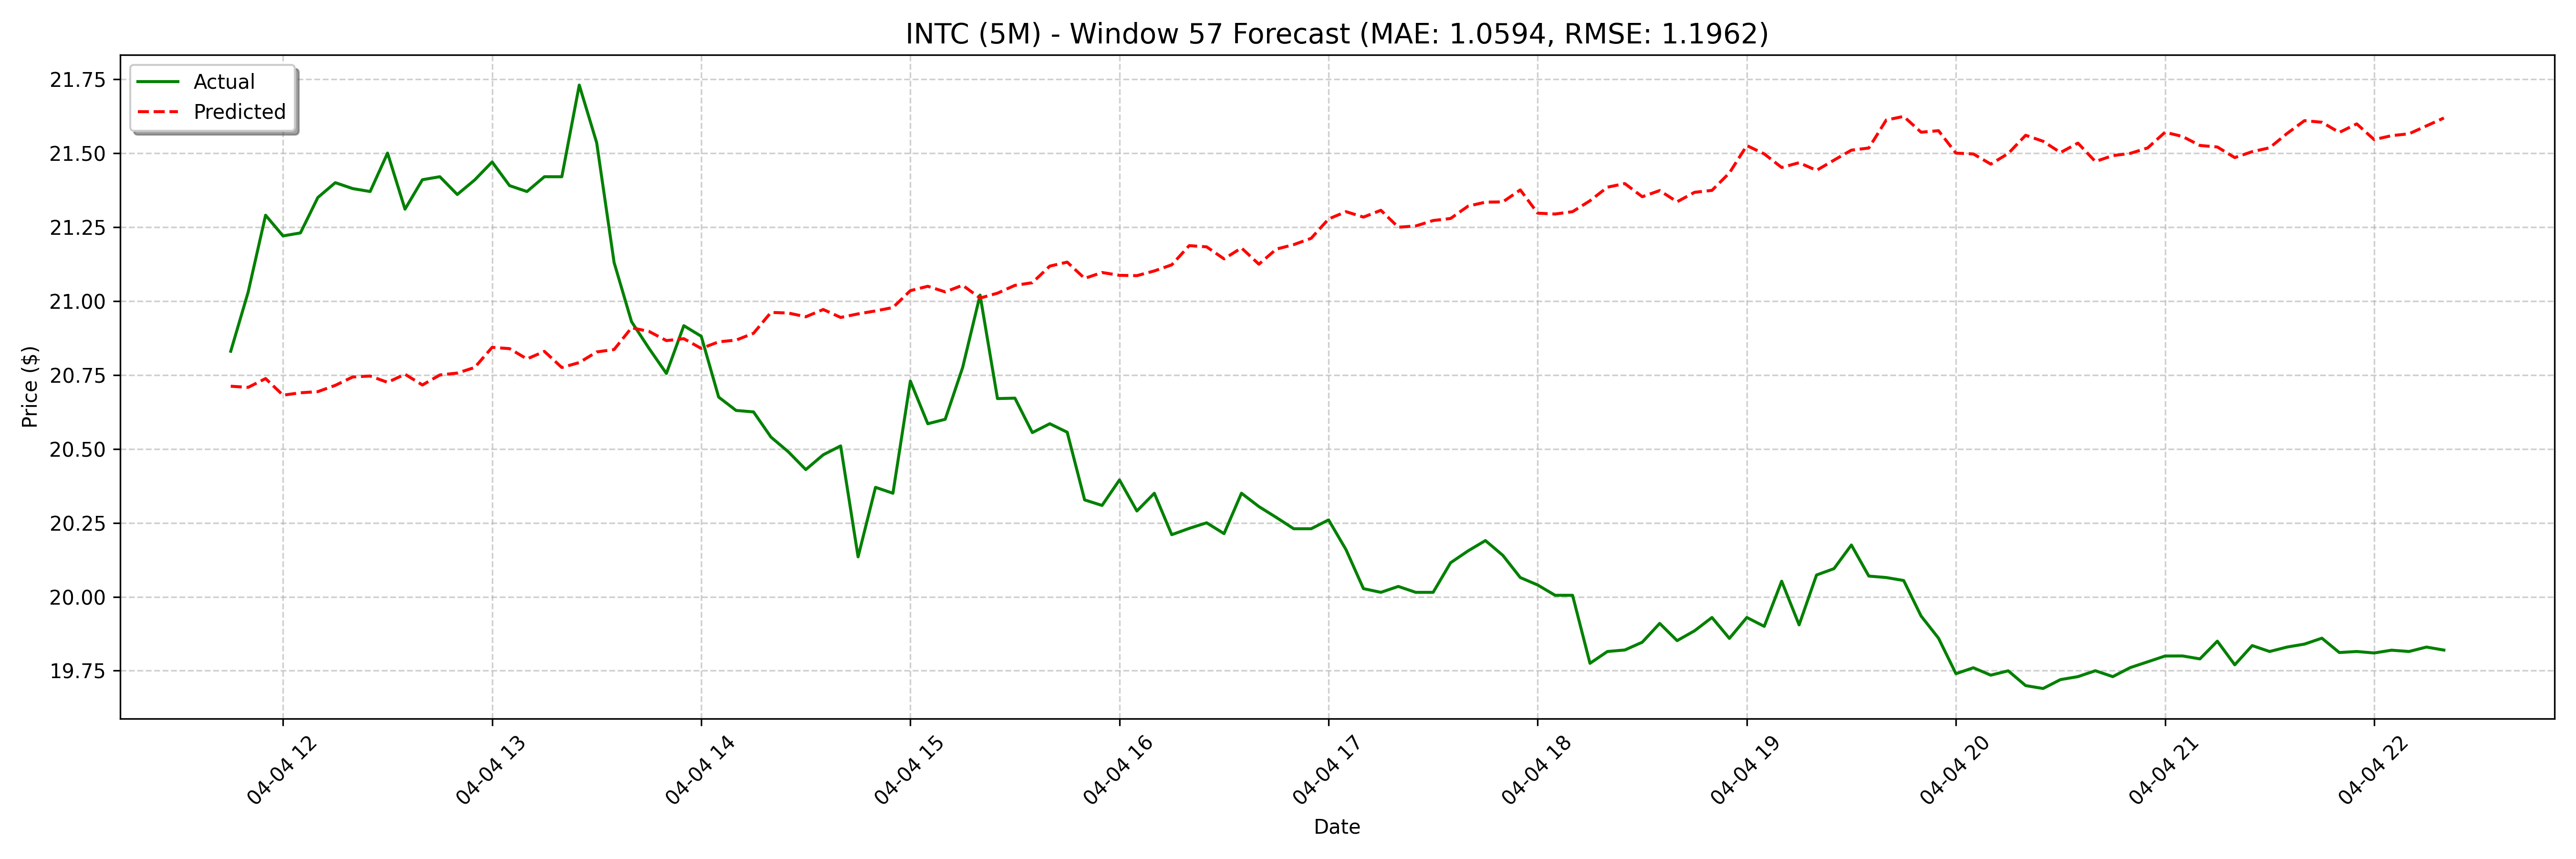

The data file committed next to this chart (first rows):
date, actual, forecast
2025-04-04 11:45:00, 20.83, 20.71
2025-04-04 11:50:00, 21.03, 20.71
2025-04-04 11:55:00, 21.29, 20.74
2025-04-04 12:00:00, 21.22, 20.68
2025-04-04 12:05:00, 21.23, 20.69
2025-04-04 12:10:00, 21.35, 20.69
2025-04-04 12:15:00, 21.4, 20.71
2025-04-04 12:20:00, 21.38, 20.74
2025-04-04 12:25:00, 21.37, 20.75
2025-04-04 12:30:00, 21.5, 20.72
2025-04-04 12:35:00, 21.31, 20.75
2025-04-04 12:40:00, 21.41, 20.72
2025-04-04 12:45:00, 21.42, 20.75
2025-04-04 12:50:00, 21.36, 20.76
2025-04-04 12:55:00, 21.41, 20.78
2025-04-04 13:00:00, 21.47, 20.84
2025-04-04 13:05:00, 21.39, 20.84
2025-04-04 13:10:00, 21.37, 20.8
2025-04-04 13:15:00, 21.42, 20.83
2025-04-04 13:20:00, 21.42, 20.78
2025-04-04 13:25:00, 21.73, 20.79
2025-04-04 13:30:00, 21.53, 20.83
2025-04-04 13:35:00, 21.13, 20.84
2025-04-04 13:40:00, 20.93, 20.91
2025-04-04 13:45:00, 20.84, 20.9
2025-04-04 13:50:00, 20.75, 20.87
2025-04-04 13:55:00, 20.92, 20.87
2025-04-04 14:00:00, 20.88, 20.84
2025-04-04 14:05:00, 20.67, 20.86
2025-04-04 14:10:00, 20.63, 20.87
2025-04-04 14:15:00, 20.62, 20.89
2025-04-04 14:20:00, 20.54, 20.96
2025-04-04 14:25:00, 20.49, 20.96
2025-04-04 14:30:00, 20.43, 20.95
2025-04-04 14:35:00, 20.48, 20.97
2025-04-04 14:40:00, 20.51, 20.94
2025-04-04 14:45:00, 20.14, 20.96
2025-04-04 14:50:00, 20.37, 20.97
2025-04-04 14:55:00, 20.35, 20.98
2025-04-04 15:00:00, 20.73, 21.03
2025-04-04 15:05:00, 20.58, 21.05
2025-04-04 15:10:00, 20.6, 21.03
2025-04-04 15:15:00, 20.77, 21.05
2025-04-04 15:20:00, 21.02, 21.01
2025-04-04 15:25:00, 20.67, 21.03
2025-04-04 15:30:00, 20.67, 21.05
2025-04-04 15:35:00, 20.56, 21.06
2025-04-04 15:40:00, 20.58, 21.12
2025-04-04 15:45:00, 20.56, 21.13
2025-04-04 15:50:00, 20.33, 21.08
2025-04-04 15:55:00, 20.31, 21.1
2025-04-04 16:00:00, 20.4, 21.09
2025-04-04 16:05:00, 20.29, 21.09
2025-04-04 16:10:00, 20.35, 21.1
2025-04-04 16:15:00, 20.21, 21.12
2025-04-04 16:20:00, 20.23, 21.19
2025-04-04 16:25:00, 20.25, 21.18
2025-04-04 16:30:00, 20.21, 21.14
2025-04-04 16:35:00, 20.35, 21.18
2025-04-04 16:40:00, 20.31, 21.12
... 68 more rows
